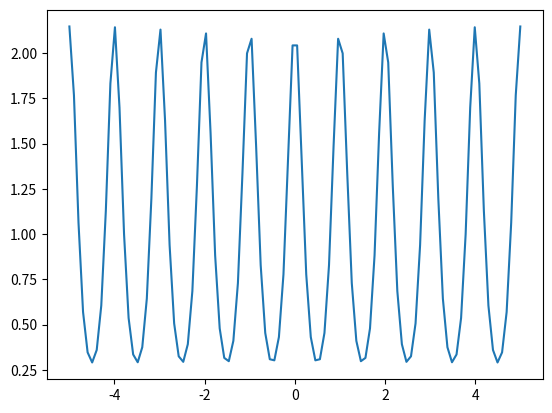

Source code (Python):
import numpy as np
import matplotlib.pyplot as plt
import sympy as sy

def g(tau, sigma, lambda_, a0, a1, phi, w):
    # w = 1
    T = 2*np.pi/w #in hours
    t = sy.Symbol('t')
    # print("haha")
    return a0 + a1*sy.integrate(sy.exp(-lambda_ * t) * sy.exp(t-(tau+phi)%T)**2/(2*sigma*sigma), (t, 0, 1))
y = []
# for tau in np.linspace(-5, 5, 100):
#     y.append(g(tau, 1, 1, 0, 1, 0, 2).evalf())
#     print(y[-1])

# plt.plot(y)
# plt.savefig('test.png')
# plt.close()

def per_gaus(x, a0, a1, phi, k):
    w = 2*np.pi/1
    return a0 + a1*np.exp(k*np.cos(w*x + phi))/(1 + k**2/4 + k**4/64 + k**6/2304 + k**8/147456)

plt.plot(np.linspace(-5, 5, 100), per_gaus(np.linspace(-5, 5, 100), 0, 1, 0, 1))
plt.savefig('test.png')
plt.close()
